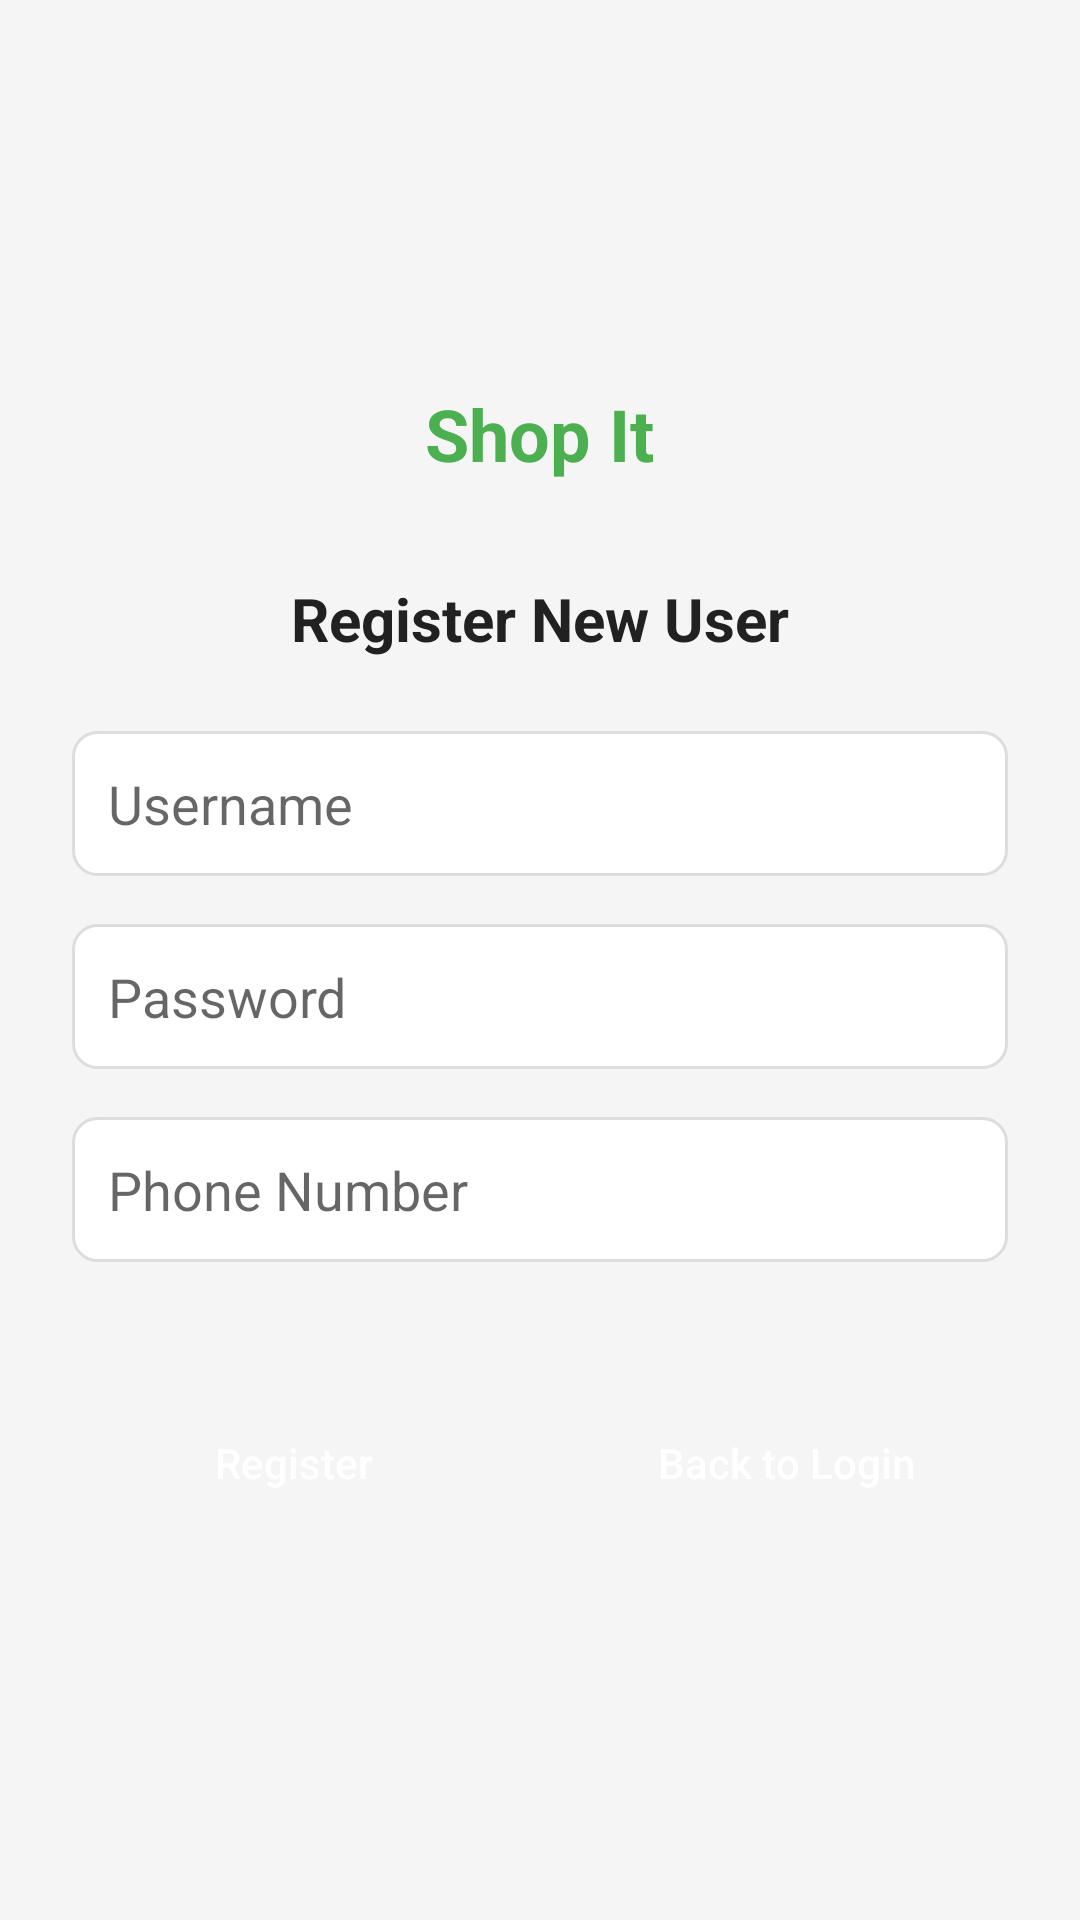

The Android layout XML behind this screen, and the referenced resources:
<!-- AndroidManifest.xml: application theme AppTheme -->
<!-- res/layout/activity_register.xml -->
<?xml version="1.0" encoding="utf-8"?>
<LinearLayout xmlns:android="http://schemas.android.com/apk/res/android"
    xmlns:app="http://schemas.android.com/apk/res-auto"
    xmlns:tools="http://schemas.android.com/tools"
    android:layout_width="match_parent"
    android:layout_height="match_parent"
    android:orientation="vertical"
    android:padding="24dp"
    android:gravity="center"
    android:background="@color/colorBackground"
    tools:context=".RegisterActivity">

    <TextView
        android:layout_width="wrap_content"
        android:layout_height="wrap_content"
        android:text="@string/app_name"
        android:textSize="24sp"
        android:textStyle="bold"
        android:textColor="@color/colorPrimary"
        android:layout_marginBottom="32dp"/>

    <TextView
        android:layout_width="match_parent"
        android:layout_height="wrap_content"
        android:text="@string/register_new_user"
        android:textSize="20sp"
        android:textStyle="bold"
        android:gravity="center"
        android:textColor="@color/colorText"
        android:layout_marginBottom="24dp"/>

    <EditText
        android:id="@+id/usernameEditText"
        android:layout_width="match_parent"
        android:layout_height="wrap_content"
        android:hint="@string/username"
        android:inputType="text"
        android:padding="12dp"
        android:background="@drawable/edit_text_background"
        android:layout_marginBottom="16dp"/>

    <EditText
        android:id="@+id/passwordEditText"
        android:layout_width="match_parent"
        android:layout_height="wrap_content"
        android:hint="@string/password"
        android:inputType="textPassword"
        android:padding="12dp"
        android:background="@drawable/edit_text_background"
        android:layout_marginBottom="16dp"/>

    <EditText
        android:id="@+id/phoneEditText"
        android:layout_width="match_parent"
        android:layout_height="wrap_content"
        android:hint="@string/phone_number"
        android:inputType="phone"
        android:padding="12dp"
        android:background="@drawable/edit_text_background"
        android:layout_marginBottom="8dp"/>

    <TextView
        android:id="@+id/errorTextView"
        android:layout_width="match_parent"
        android:layout_height="wrap_content"
        android:textColor="@color/colorError"
        android:gravity="center"
        android:layout_marginBottom="16dp"/>

    <LinearLayout
        android:layout_width="match_parent"
        android:layout_height="wrap_content"
        android:orientation="horizontal"
        android:gravity="center">

        <Button
            android:id="@+id/registerButton"
            android:layout_width="0dp"
            android:layout_height="wrap_content"
            android:layout_weight="1"
            android:text="@string/register"
            android:textAllCaps="false"
            android:layout_marginEnd="8dp"
            android:padding="12dp"
            android:background="@drawable/primary_button_background"
            android:textColor="@android:color/white"/>

        <Button
            android:id="@+id/backButton"
            android:layout_width="0dp"
            android:layout_height="wrap_content"
            android:layout_weight="1"
            android:text="@string/back_to_login"
            android:textAllCaps="false"
            android:layout_marginStart="8dp"
            android:padding="12dp"
            android:background="@drawable/secondary_button_background"
            android:textColor="@android:color/white"/>
    </LinearLayout>

</LinearLayout>
<!-- resources referenced by this layout -->
<resources>
  <color name="colorBackground">#F5F5F5</color>
  <color name="colorError">#F44336</color>
  <color name="colorPrimary">#4CAF50</color>
  <color name="colorText">#212121</color>
  <!-- drawable edit_text_background (drawable) -->
  <?xml version="1.0" encoding="utf-8"?>
  <shape xmlns:android="http://schemas.android.com/apk/res/android"
      android:shape="rectangle">
      <solid android:color="@android:color/white" />
      <corners android:radius="8dp" />
      <stroke
          android:width="1dp"
          android:color="@color/colorDivider" />
  </shape>
  <string name="app_name">Shop It</string>
  <string name="back_to_login">Back to Login</string>
  <string name="password">Password</string>
  <string name="phone_number">Phone Number</string>
  <string name="register">Register</string>
  <string name="register_new_user">Register New User</string>
  <string name="username">Username</string>
  <style name="AppTheme" parent="Theme.AppCompat.Light.NoActionBar">
          <item name="colorPrimary">@color/colorPrimary</item>
          <item name="colorPrimaryDark">@color/colorPrimaryDark</item>
          <item name="colorAccent">@color/colorAccent</item>
          <item name="android:windowBackground">@color/colorBackground</item>
      </style>
  <color name="colorDivider">#DDDDDD</color>
  <color name="colorPrimaryDark">#388E3C</color>
  <color name="colorAccent">#2196F3</color>
</resources>
